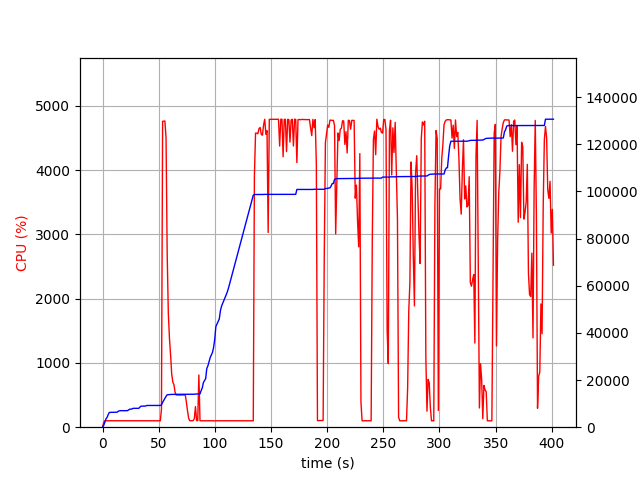

The table this chart was drawn from, first rows:
elapsed_time, nproc, cpu, mem_real, mem_virtual
3.314018249511719e-05, 1, 0.0, 8.605, 3186
1.006, 1, 74.5, 744.8, 1688
2.013, 1, 100.3, 2035, 3656
3.02, 1, 100.3, 3527, 6536
4.027, 1, 99.3, 4153, 6786
5.034, 1, 99.3, 5355, 8578
6.041, 1, 101.3, 6271, 10738
7.048, 1, 99.3, 6281, 10738
8.055, 1, 100.3, 6295, 10738
9.065, 1, 101.0, 6307, 10738
10.07, 1, 99.0, 6307, 10738
11.08, 1, 100.0, 6321, 10738
12.09, 1, 101.1, 6323, 10738
13.1, 1, 99.0, 6371, 10750
14.11, 1, 101.1, 6813, 10750
15.12, 1, 100.1, 6949, 10750
16.13, 1, 100.0, 7009, 10750
17.14, 1, 100.2, 7009, 10750
18.15, 1, 100.1, 7009, 10750
19.16, 1, 100.0, 7009, 10750
20.17, 1, 100.0, 7009, 10750
21.18, 1, 100.1, 7009, 10750
22.19, 1, 101.1, 7009, 10750
23.2, 1, 99.0, 7313, 10750
24.2, 1, 101.1, 7649, 10750
25.21, 1, 100.1, 7649, 10750
26.22, 1, 100.1, 7741, 13310
27.23, 1, 99.1, 8005, 13310
28.24, 1, 100.1, 8005, 13310
29.25, 1, 101.1, 8005, 13310
30.26, 1, 100.1, 8005, 13310
31.27, 1, 99.1, 8005, 13310
32.28, 1, 100.1, 8005, 13310
33.29, 1, 100.0, 8535, 13310
34.3, 1, 100.1, 8925, 13310
35.31, 1, 100.1, 8951, 13310
36.32, 1, 100.1, 8951, 13310
37.32, 1, 101.0, 8957, 13310
38.33, 1, 99.1, 8957, 13310
39.34, 1, 100.0, 9213, 13310
40.35, 1, 101.1, 9213, 13310
41.36, 1, 99.0, 9213, 13310
42.37, 1, 100.1, 9217, 13310
43.38, 1, 100.1, 9219, 13310
44.39, 1, 100.1, 9219, 13310
45.4, 1, 101.0, 9219, 13310
46.41, 1, 99.1, 9219, 13310
47.42, 1, 101.1, 9219, 13310
48.43, 1, 99.1, 9219, 13310
49.44, 1, 100.0, 9219, 13310
50.44, 1, 101.1, 9219, 13310
51.45, 1, 100.1, 9219, 13310
52.46, 1, 280.4, 9495, 16922
53.48, 1, 4758, 10518, 17994
54.5, 1, 4759, 11357, 18915
55.52, 1, 4763, 12157, 19780
56.54, 1, 4499, 13073, 20786
57.55, 1, 2699, 13747, 21474
58.56, 1, 1777, 13793, 21506
59.57, 1, 1386, 13845, 21530
... 337 more rows
